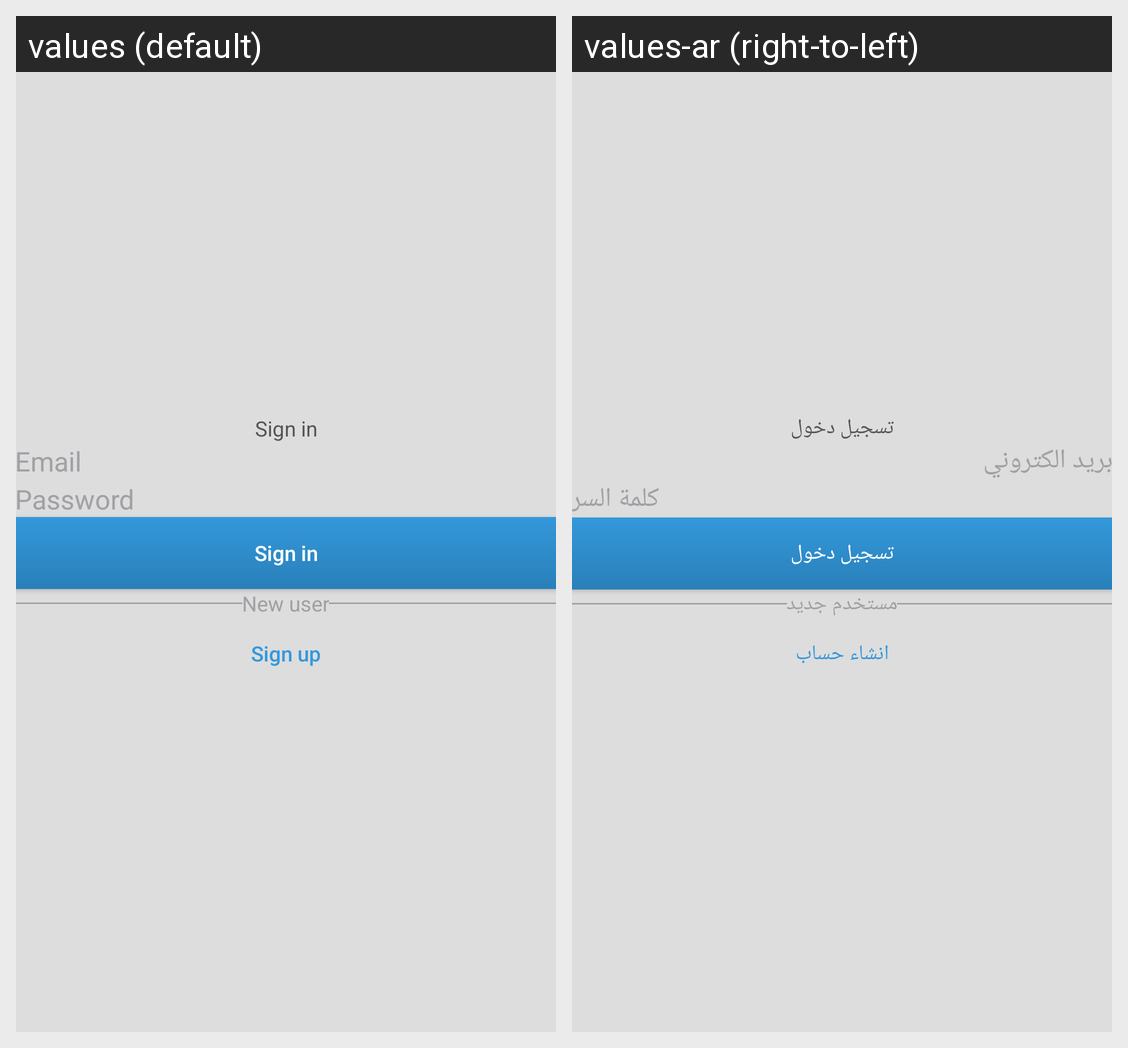

Here is an Android app screen in its default locale and in the app's own translations. Write out the translated-string differences for the strings that appear on this screen.
Android screen res/layout/fragment_sign_in.xml rendered under 2 locales, left to right: values (default), values-ar (right-to-left). Device: Nexus 5 (rendered at 1080×1920; each locale shown at half size, 540×960, under a caption strip naming it); theme AppTheme.NoActionBar.
Strings drawn on this screen, with the default value and each locale's value (text and hints the layout hard-codes, and strings that could not be matched under every locale, appear in the picture but are not listed):

navigation_drawer_item_title_sign_in
  values: Sign in
  values-ar: تسجيل دخول

email
  values: Email
  values-ar: بريد الكتروني

password
  values: Password
  values-ar: كلمة السر

new_user
  values: New user
  values-ar: مستخدم جديد

navigation_drawer_item_title_sign_up
  values: Sign up
  values-ar: انشاء حساب
